Run: headless pygame with SDL's dummy video driver; simulated clock (each Clock.tick advances the game by its frame time, no real sleeping); random seed 0; keys injected as events and as key.get_pressed() state; no mouse input.
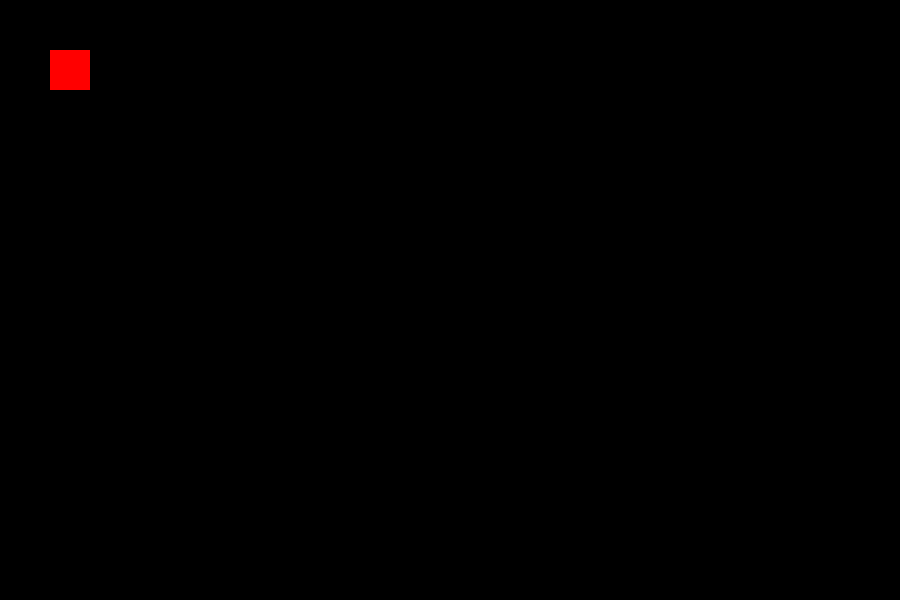
Frame 1 of 4 · flips 1–60 · no input
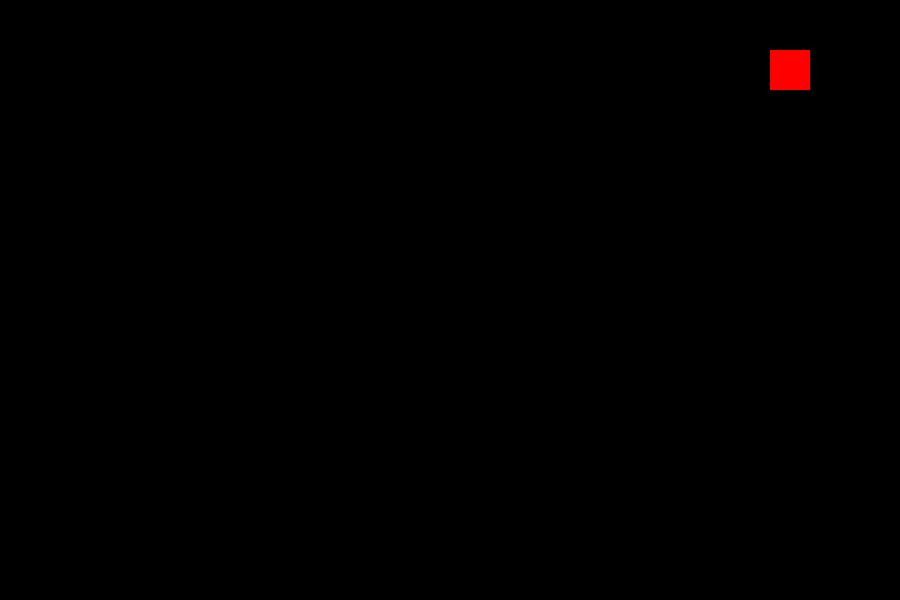
Frame 2 of 4 · flips 61–180 · tapped SPACE, RETURN · held RIGHT (→), D
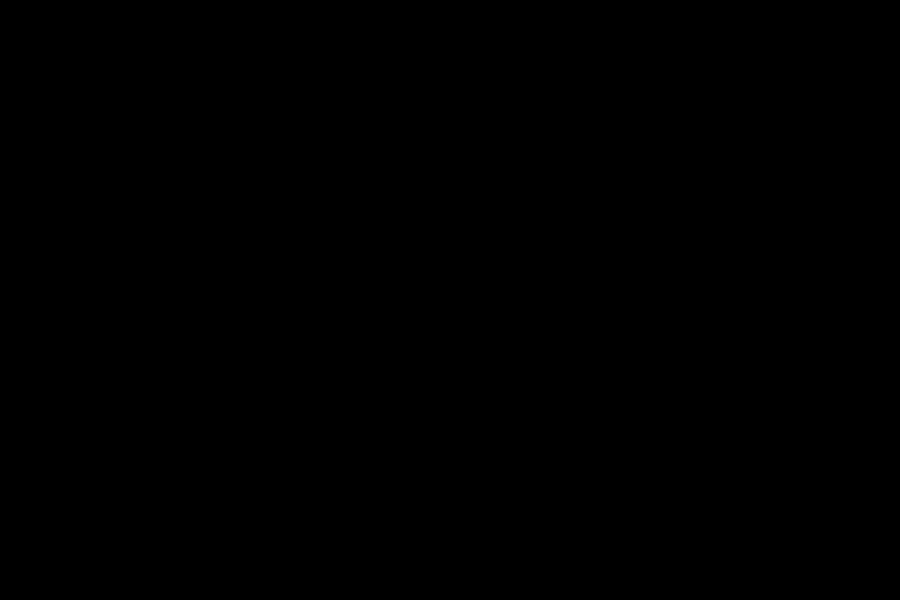
Frame 3 of 4 · flips 181–300 · held DOWN (↓), S
Frame 4 of 4 · flips 301–420 · held LEFT (←), A, UP (↑), W · screen same as frame 1, image omitted

The pygame program that drew these frames:

import pygame 
pygame.init()

# Window variable, attributes and methods
window = pygame.display.set_mode((900, 600))
pygame.display.set_caption('Game time')
# Remember that pygame uses a special grid
# Moving right adds to the x-value
# Moving down adds to the y-value



x = 50
y = 50
width = 40
height = 40
vel = 6

# run variable begins the 'game loop'
run = True
while run:
    # The pygame delay method takes miliseconds as a parameter
    # 100 milisecond delay just means that the rest of our code in the loop will not be executed until after 100 miliseconds
    # May remove this, may not. Depends on how useful this may be
    pygame.time.delay(100)

    for event in pygame.event.get():
        # For loop to check for events
        # Events can be accessed with the .type method
        if event.type == pygame.QUIT:
            run = False 

    #Key list//Like the key functions from pgz
    keys = pygame.key.get_pressed()

    if keys[pygame.K_LEFT]:
        x -= vel
    if keys[pygame.K_RIGHT]:
        x += vel
    if keys[pygame.K_UP]:
        y -= vel
    if keys[pygame.K_DOWN]:
        y += vel


    window.fill((0))
    # Must draw my player object using rects
    pygame.draw.rect(window, (255,0,0), (x,y,width,height))
    pygame.display.update()
# When loop is broken out of
pygame.quit()
